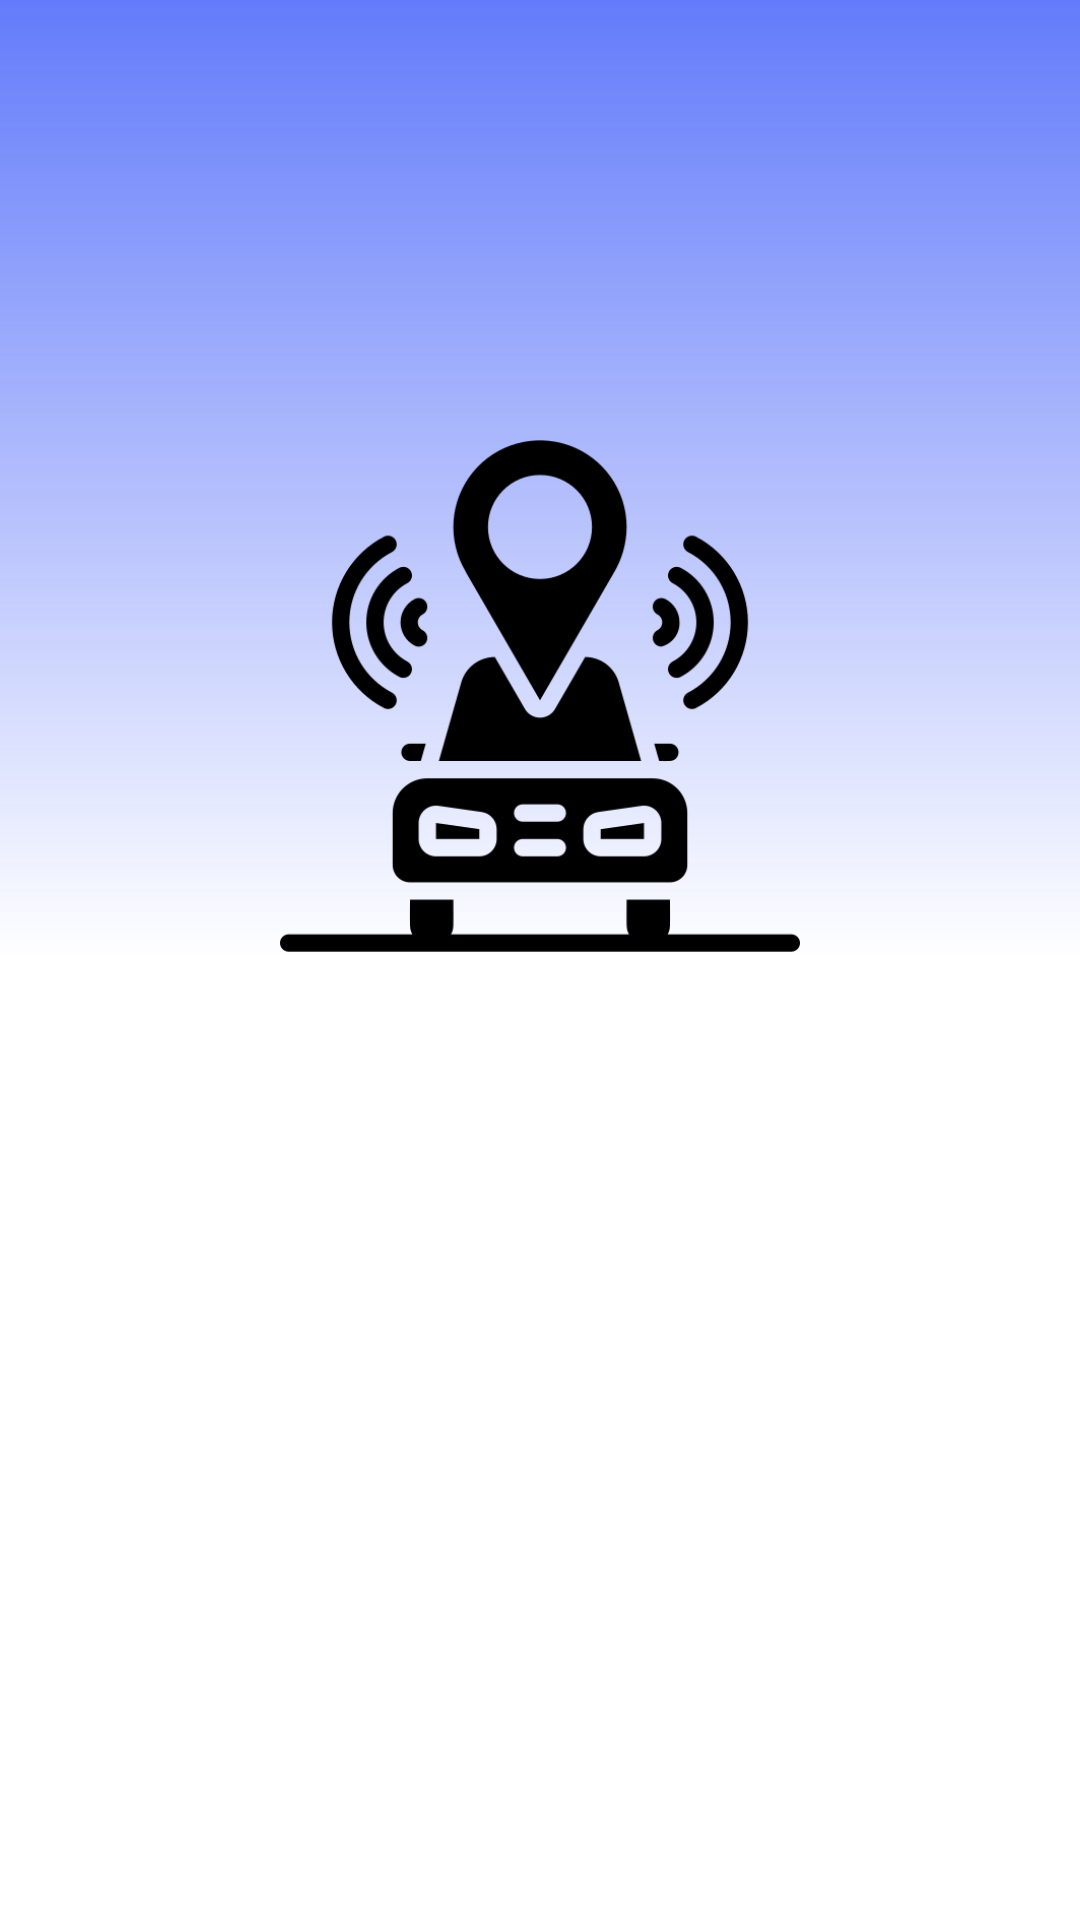

Produce the Android XML layout that renders to this screen, including the resource entries it uses.
<!-- AndroidManifest.xml: application theme AppTheme -->
<!-- res/layout/activity_entries_fragment.xml -->
<?xml version="1.0" encoding="utf-8"?>
<androidx.constraintlayout.widget.ConstraintLayout
    xmlns:android="http://schemas.android.com/apk/res/android"
    xmlns:app="http://schemas.android.com/apk/res-auto"
    xmlns:tools="http://schemas.android.com/tools"
    android:background="@drawable/gradient"
    android:layout_width="match_parent"
    android:layout_height="match_parent">

    <androidx.constraintlayout.widget.Guideline
        android:id="@+id/guidelineTop"
        android:layout_width="wrap_content"
        android:layout_height="wrap_content"
        android:orientation="horizontal"
        app:layout_constraintGuide_percent="0.023255814" />

    <androidx.constraintlayout.widget.Guideline
        android:id="@+id/guidelineLeft"
        android:layout_width="wrap_content"
        android:layout_height="wrap_content"
        android:orientation="vertical"
        app:layout_constraintGuide_percent="0.04" />

    <androidx.constraintlayout.widget.Guideline
        android:id="@+id/guidelineRight"
        android:layout_width="wrap_content"
        android:layout_height="wrap_content"
        android:orientation="vertical"
        app:layout_constraintGuide_percent="0.96" />

    <androidx.constraintlayout.widget.Guideline
        android:id="@+id/guidelineBottom"
        android:layout_width="wrap_content"
        android:layout_height="wrap_content"
        android:orientation="horizontal"
        app:layout_constraintGuide_percent="0.97811216" />


    <androidx.constraintlayout.widget.ConstraintLayout
        android:id="@+id/consraintLayoutLoginView"
        android:layout_width="0dp"
        android:layout_height="0dp"
        app:layout_constraintBottom_toTopOf="@+id/guidelineBottom"
        app:layout_constraintEnd_toStartOf="@+id/guidelineRight"
        app:layout_constraintStart_toStartOf="@+id/guidelineLeft"
        app:layout_constraintTop_toTopOf="@+id/guidelineTop">


        <androidx.constraintlayout.widget.Guideline
            android:id="@+id/guideline"
            android:layout_width="wrap_content"
            android:layout_height="wrap_content"
            android:orientation="vertical"
            app:layout_constraintGuide_percent="0.13" />

        <androidx.constraintlayout.widget.Guideline
            android:id="@+id/guideline1"
            android:layout_width="wrap_content"
            android:layout_height="wrap_content"
            android:orientation="vertical"
            app:layout_constraintGuide_percent="0.87" />


        <androidx.constraintlayout.widget.Guideline
            android:id="@+id/guideline9"
            android:layout_width="wrap_content"
            android:layout_height="wrap_content"
            android:orientation="horizontal"
            app:layout_constraintGuide_percent="0.57" />


        <androidx.constraintlayout.widget.Guideline
            android:id="@+id/guideline7"
            android:layout_width="wrap_content"
            android:layout_height="wrap_content"
            android:layout_marginBottom="8dp"
            android:orientation="horizontal"
            app:layout_constraintBottom_toBottomOf="parent"
            app:layout_constraintGuide_percent="0.89" />


        <Button
            android:id="@+id/upload"
            android:layout_width="0dp"
            android:layout_height="wrap_content"
            android:layout_marginStart="8dp"
            android:layout_marginTop="8dp"
            android:layout_marginEnd="8dp"
            android:background="@drawable/rounded_button"
            android:text="UPLOAD"
            android:textColor="#FFF"
            android:textSize="15sp"
            app:fontFamily="sans-serif-condensed-medium"
            app:layout_constraintBottom_toTopOf="@+id/guideline7"
            app:layout_constraintEnd_toStartOf="@+id/guideline1"
            app:layout_constraintHorizontal_bias="0.0"
            app:layout_constraintStart_toStartOf="@+id/guideline"
            app:layout_constraintTop_toTopOf="@+id/guideline9"
            app:layout_constraintVertical_bias="0.271" />

        <Button
            android:id="@+id/RETREIVE"
            android:layout_width="0dp"
            android:layout_height="wrap_content"
            android:layout_marginStart="8dp"
            android:layout_marginLeft="8dp"
            android:layout_marginTop="16dp"
            android:layout_marginEnd="8dp"
            android:layout_marginRight="8dp"
            android:layout_marginBottom="8dp"
            android:background="@drawable/rounded_button"
            android:text="RETREIVE"
            android:textColor="#FFF"
            android:textSize="15sp"
            app:fontFamily="sans-serif-condensed-medium"
            app:layout_constraintBottom_toTopOf="@+id/guideline7"
            app:layout_constraintEnd_toStartOf="@+id/guideline1"
            app:layout_constraintHorizontal_bias="0.0"
            app:layout_constraintStart_toStartOf="@+id/guideline"
            app:layout_constraintTop_toBottomOf="@+id/upload"
            app:layout_constraintVertical_bias="0.0" />

        <androidx.constraintlayout.widget.Guideline
            android:id="@+id/guideline12"
            android:layout_width="wrap_content"
            android:layout_height="wrap_content"
            android:orientation="horizontal"
            app:layout_constraintGuide_percent="0.51" />

        <androidx.constraintlayout.widget.Guideline
            android:id="@+id/guideline13"
            android:layout_width="wrap_content"
            android:layout_height="wrap_content"
            android:orientation="horizontal"
            app:layout_constraintGuide_percent="0.2" />

        <ImageView
            android:id="@+id/logo"
            android:layout_width="0dp"
            android:layout_height="0dp"
            android:layout_marginStart="8dp"
            android:layout_marginLeft="8dp"
            android:layout_marginTop="8dp"
            android:layout_marginEnd="8dp"
            android:layout_marginRight="8dp"
            android:layout_marginBottom="8dp"
            android:src="@drawable/gps"
            app:layout_constraintBottom_toTopOf="@+id/guideline12"
            app:layout_constraintEnd_toStartOf="@+id/guideline1"
            app:layout_constraintHorizontal_bias="0.0"
            app:layout_constraintStart_toStartOf="@+id/guideline"
            app:layout_constraintTop_toTopOf="@+id/guideline13"
            app:layout_constraintVertical_bias="0.0" />


    </androidx.constraintlayout.widget.ConstraintLayout>


</androidx.constraintlayout.widget.ConstraintLayout>
<!-- resources referenced by this layout -->
<resources>
  <!-- drawable gps: png bitmap (drawable, 13671 bytes) -->
  <!-- drawable gradient (drawable) -->
  <?xml version="1.0" encoding="utf-8"?>
  <shape xmlns:android="http://schemas.android.com/apk/res/android"
      android:shape="rectangle">
      <gradient
          android:type="linear"
          android:angle="90"
          android:startColor="#FFF"
          android:centerColor="#FFF"
          android:endColor="#DD4B67F9"/>
  
  </shape>
  <style name="AppTheme" parent="Theme.AppCompat.Light.NoActionBar">
          
          <item name="colorPrimary">#DD03146C</item>
          <item name="colorPrimaryDark">#DD03146C</item>
          <item name="colorAccent">@color/blue400</item>
      </style>
  <color name="blue400">#4A89F3</color>
</resources>
